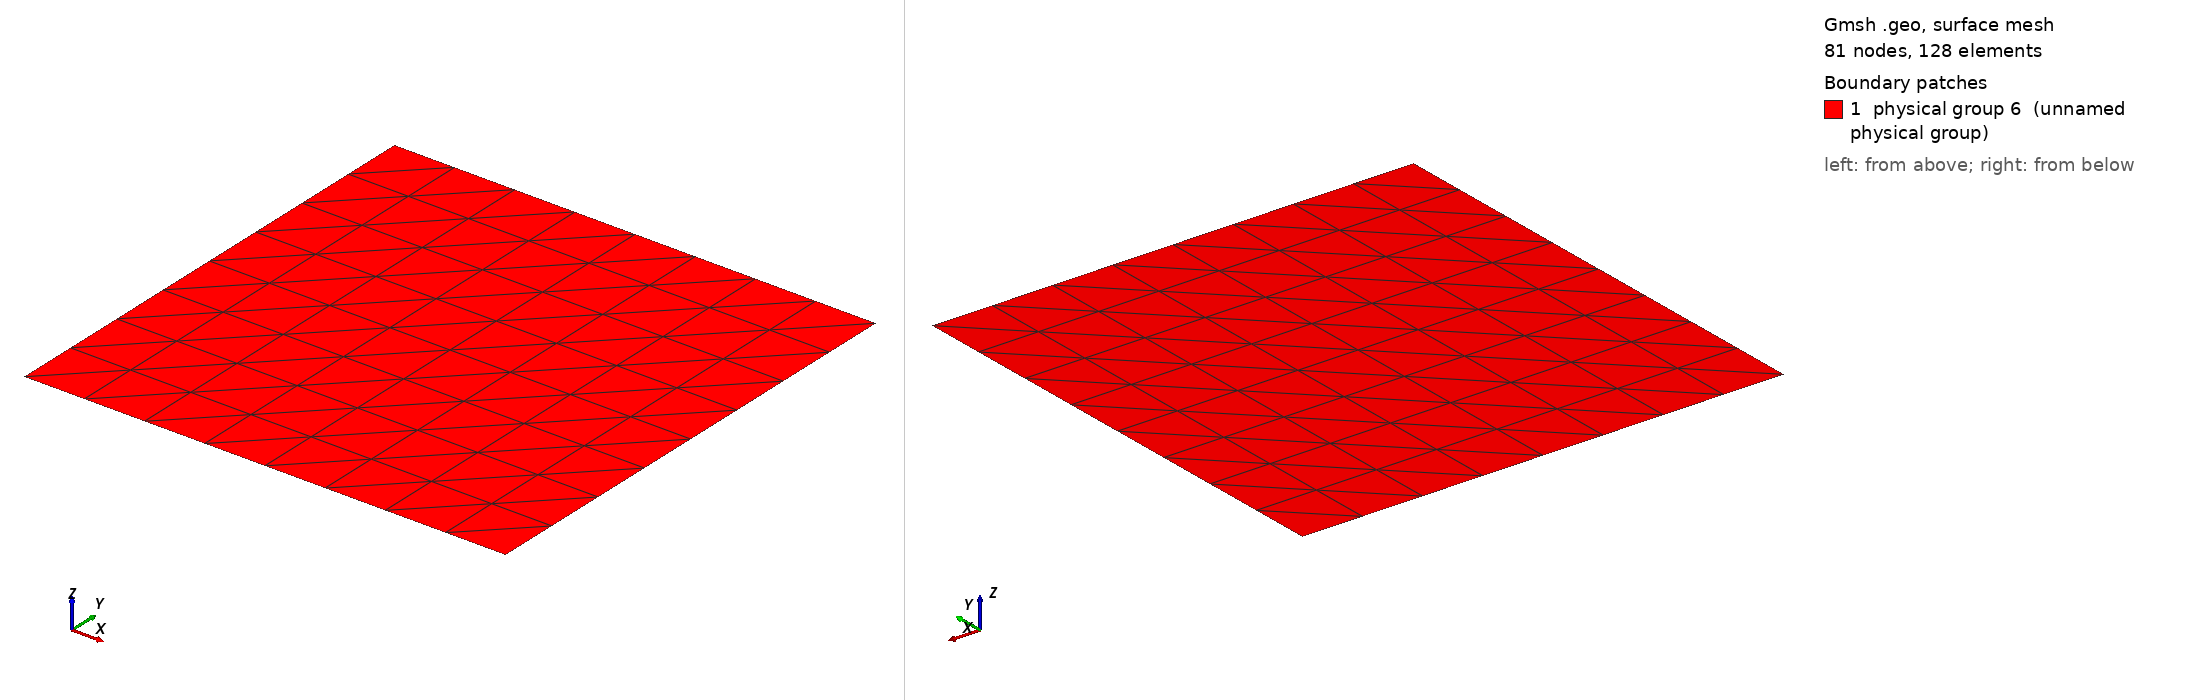

Gmsh geometry script, surface-meshed: 81 nodes, 128 surface elements. Boundary patches (legend numbers): 1 physical group 6 (unnamed physical group). Left view from above one corner, right view from below the opposite corner. Legend entries are the model's physical surfaces. The drawing asked Gmsh for element sizes between 1% and 20% of the model's largest extent; the script's own settings can give other sizes.

=== MMS_A.geo (drawn) ===
pi = 3.141592653589793;
n = 8;

Point(1) = {0.0, 0.0, 0.0, 1};

Extrude {pi, 0.0, 0.0} {
  Point{1}; Layers{n};
}

Extrude {0.0, pi, 0.0} {
  Line{1}; Layers{n};
}

Physical Line(1) = {1,2,3,4}; 
Physical Surface(6) = {5};
